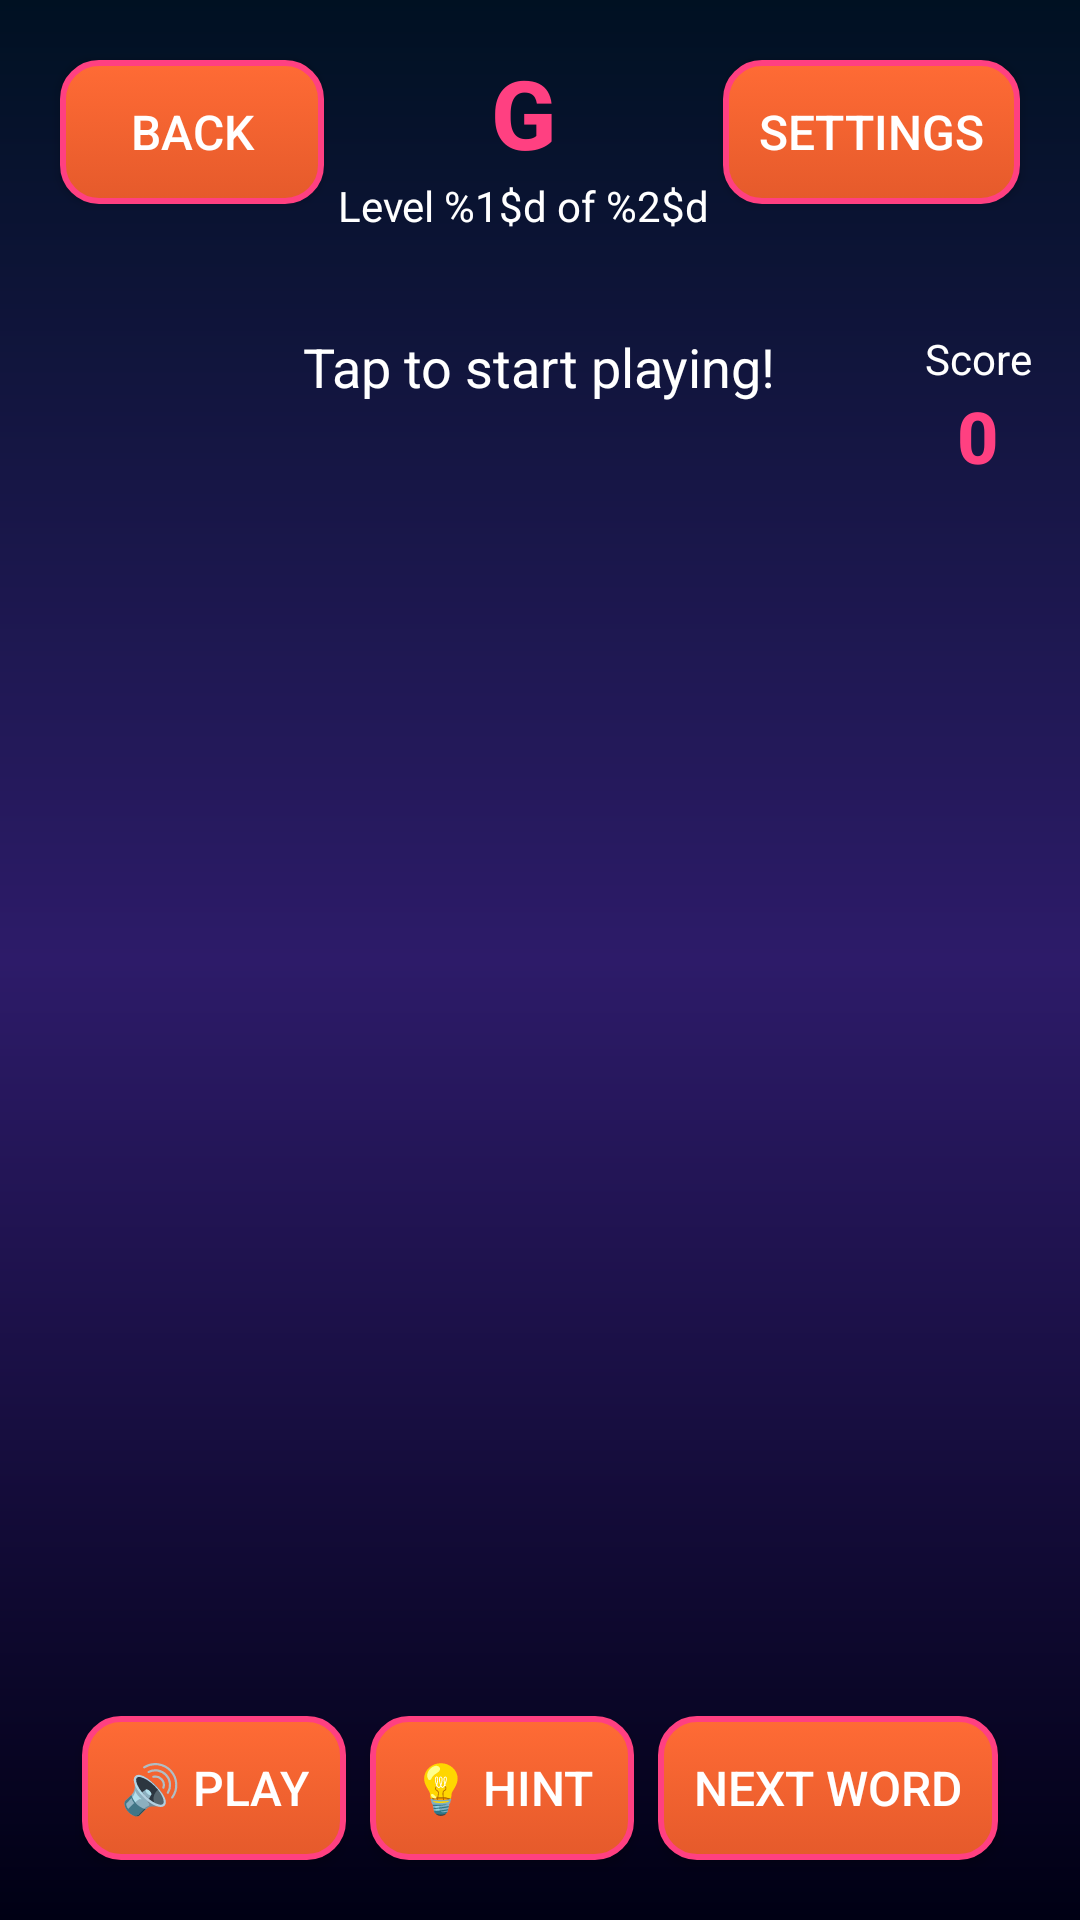

Here is an Android app screen rendered from its layout file. Give the layout XML and the strings, colors and styles it references.
<!-- AndroidManifest.xml: activity theme AppTheme.NoActionBar -->
<!-- res/layout/activity_gameplay.xml -->
<?xml version="1.0" encoding="utf-8"?>
<RelativeLayout xmlns:android="http://schemas.android.com/apk/res/android"
    android:id="@+id/gameplay_container"
    android:layout_width="match_parent"
    android:layout_height="match_parent"
    android:background="@drawable/space_background">

    
    <LinearLayout
        android:id="@+id/game_header"
        android:layout_width="match_parent"
        android:layout_height="wrap_content"
        android:layout_alignParentTop="true"
        android:orientation="horizontal"
        android:padding="16dp">

        
        <Button
            android:id="@+id/back_button"
            android:layout_width="wrap_content"
            android:layout_height="wrap_content"
            android:text="@string/back"
            style="@style/SecondaryButton" />

        
        <LinearLayout
            android:layout_width="0dp"
            android:layout_height="wrap_content"
            android:layout_weight="1"
            android:orientation="vertical"
            android:gravity="center">

            <TextView
                android:id="@+id/current_letter"
                android:layout_width="wrap_content"
                android:layout_height="wrap_content"
                android:text="G"
                style="@style/CurrentLetter" />

            <TextView
                android:id="@+id/level_progress"
                android:layout_width="wrap_content"
                android:layout_height="wrap_content"
                android:text="@string/level_progress"
                style="@style/LevelProgress" />

        </LinearLayout>

        
        <Button
            android:id="@+id/settings_button"
            android:layout_width="wrap_content"
            android:layout_height="wrap_content"
            android:text="@string/settings"
            style="@style/SettingsButton" />

    </LinearLayout>

    
    <FrameLayout
        android:id="@+id/game_canvas"
        android:layout_width="match_parent"
        android:layout_height="match_parent"
        android:layout_below="@id/game_header"
        android:layout_above="@id/game_controls">

        
        
    </FrameLayout>

    
    <LinearLayout
        android:id="@+id/game_controls"
        android:layout_width="match_parent"
        android:layout_height="wrap_content"
        android:layout_alignParentBottom="true"
        android:orientation="horizontal"
        android:gravity="center"
        android:padding="16dp">

        
        <Button
            android:id="@+id/audio_button"
            android:layout_width="wrap_content"
            android:layout_height="wrap_content"
            android:text="@string/play_audio"
            style="@style/AudioButton"
            android:layout_marginEnd="16dp" />

        
        <Button
            android:id="@+id/hint_button"
            android:layout_width="wrap_content"
            android:layout_height="wrap_content"
            android:text="@string/hint"
            style="@style/HintButton"
            android:layout_marginEnd="16dp" />

        
        <Button
            android:id="@+id/next_word_button"
            android:layout_width="wrap_content"
            android:layout_height="wrap_content"
            android:text="@string/next_word"
            style="@style/NextWordButton" />

    </LinearLayout>

    
    <LinearLayout
        android:id="@+id/score_layout"
        android:layout_width="wrap_content"
        android:layout_height="wrap_content"
        android:layout_below="@id/game_header"
        android:layout_alignParentEnd="true"
        android:layout_marginTop="16dp"
        android:layout_marginEnd="16dp"
        android:orientation="vertical"
        android:gravity="center">

        <TextView
            android:id="@+id/score_label"
            android:layout_width="wrap_content"
            android:layout_height="wrap_content"
            android:text="@string/score"
            style="@style/ScoreLabel" />

        <TextView
            android:id="@+id/score_value"
            android:layout_width="wrap_content"
            android:layout_height="wrap_content"
            android:text="0"
            style="@style/ScoreValue" />

    </LinearLayout>

    
    <TextView
        android:id="@+id/game_status"
        android:layout_width="wrap_content"
        android:layout_height="wrap_content"
        android:layout_below="@id/game_header"
        android:layout_centerHorizontal="true"
        android:layout_marginTop="16dp"
        android:text="@string/tap_to_start"
        style="@style/GameStatus"
        android:visibility="visible" />

</RelativeLayout>
<!-- resources referenced by this layout -->
<resources>
  <string name="back">Back</string>
  <string name="hint">💡 Hint</string>
  <string name="level_progress">Level %1$d of %2$d</string>
  <string name="next_word">Next Word</string>
  <string name="play_audio">🔊 Play</string>
  <string name="score">Score</string>
  <string name="settings">Settings</string>
  <string name="tap_to_start">Tap to start playing!</string>
  <style name="AudioButton">
          <item name="android:textSize">16sp</item>
          <item name="android:textColor">@color/text_color</item>
          <item name="android:background">@drawable/button_primary</item>
          <item name="android:padding">12dp</item>
          <item name="android:layout_margin">4dp</item>
      </style>
  <style name="CurrentLetter">
          <item name="android:textSize">32sp</item>
          <item name="android:textColor">@color/accent_color</item>
          <item name="android:fontFamily">sans-serif-medium</item>
          <item name="android:gravity">center</item>
          <item name="android:textStyle">bold</item>
      </style>
  <style name="GameStatus">
          <item name="android:textSize">18sp</item>
          <item name="android:textColor">@color/text_color</item>
          <item name="android:fontFamily">sans-serif</item>
          <item name="android:gravity">center</item>
      </style>
  <style name="HintButton">
          <item name="android:textSize">16sp</item>
          <item name="android:textColor">@color/text_color</item>
          <item name="android:background">@drawable/button_primary</item>
          <item name="android:padding">12dp</item>
          <item name="android:layout_margin">4dp</item>
      </style>
  <style name="LevelProgress">
          <item name="android:textSize">14sp</item>
          <item name="android:textColor">@color/text_color</item>
          <item name="android:fontFamily">sans-serif</item>
          <item name="android:gravity">center</item>
      </style>
  <style name="NextWordButton">
          <item name="android:textSize">16sp</item>
          <item name="android:textColor">@color/text_color</item>
          <item name="android:background">@drawable/button_primary</item>
          <item name="android:padding">12dp</item>
          <item name="android:layout_margin">4dp</item>
      </style>
  <style name="ScoreLabel">
          <item name="android:textSize">14sp</item>
          <item name="android:textColor">@color/text_color</item>
          <item name="android:fontFamily">sans-serif</item>
          <item name="android:gravity">center</item>
      </style>
  <style name="ScoreValue">
          <item name="android:textSize">24sp</item>
          <item name="android:textColor">@color/accent_color</item>
          <item name="android:fontFamily">sans-serif-medium</item>
          <item name="android:gravity">center</item>
          <item name="android:textStyle">bold</item>
      </style>
  <style name="SecondaryButton">
          <item name="android:textSize">16sp</item>
          <item name="android:textColor">@color/text_color</item>
          <item name="android:background">@drawable/button_primary</item>
          <item name="android:padding">12dp</item>
          <item name="android:layout_margin">4dp</item>
      </style>
  <style name="SettingsButton">
          <item name="android:textSize">16sp</item>
          <item name="android:textColor">@color/text_color</item>
          <item name="android:background">@drawable/button_primary</item>
          <item name="android:padding">12dp</item>
          <item name="android:layout_margin">4dp</item>
      </style>
  <style name="AppTheme.NoActionBar">
          <item name="windowActionBar">false</item>
          <item name="windowNoTitle">true</item>
          <item name="android:windowFullscreen">true</item>
      </style>
  <color name="space_blue">#001122</color>
  <color name="space_purple">#2D1B69</color>
  <color name="background_color">#000014</color>
  <color name="text_color">#FFFFFF</color>
  <color name="accent_color">#FF4081</color>
  <color name="button_pressed">#E55A2B</color>
  <color name="button_color">#FF6B35</color>
</resources>
